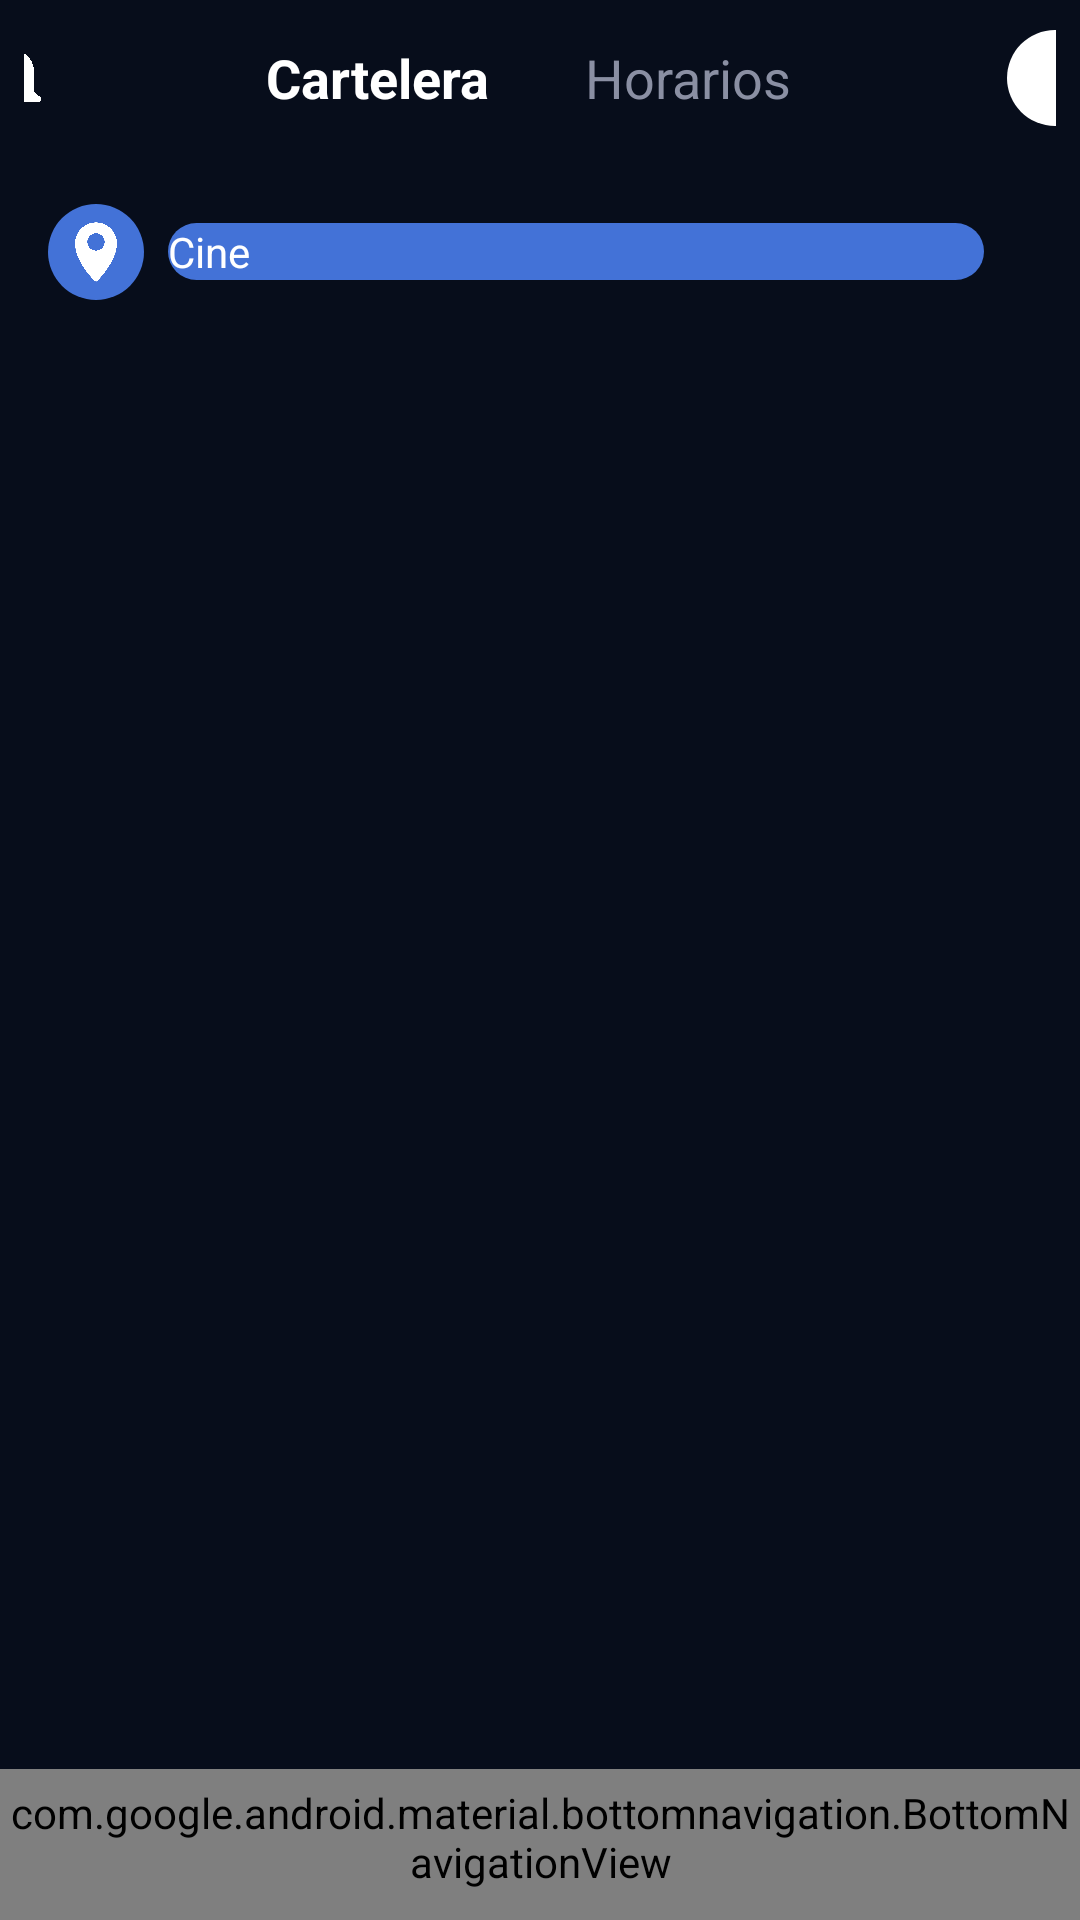

Here is an Android app screen rendered from its layout file. Give the layout XML and the strings, colors and styles it references.
<!-- AndroidManifest.xml: activity theme Theme.AppCinepolis -->
<!-- res/layout/activity_main.xml -->
<?xml version="1.0" encoding="utf-8"?>
<androidx.constraintlayout.widget.ConstraintLayout
    xmlns:android="http://schemas.android.com/apk/res/android"
    xmlns:app="http://schemas.android.com/apk/res-auto"
    android:layout_width="match_parent"
    android:layout_height="match_parent"
    android:background="@color/bg">

    <LinearLayout
        android:id="@+id/llHeader"
        android:layout_width="match_parent"
        android:layout_height="wrap_content"
        android:orientation="horizontal"
        android:paddingHorizontal="8dp"
        android:paddingVertical="10dp"
        android:gravity="center"
        app:layout_constraintTop_toTopOf="parent">

        <ImageView
            android:id="@+id/ivNotificacion"
            android:layout_width="24dp"
            android:layout_height="24dp"
            android:src="@drawable/ic_notificaciones"
            android:layout_marginEnd="56dp"
            android:tint="@color/white"/>

        <TextView
            android:id="@+id/tvCartelera"
            android:layout_width="wrap_content"
            android:layout_height="wrap_content"
            android:text="Cartelera"
            android:textColor="@color/white"
            android:textStyle="bold"
            android:textSize="18sp"
            android:gravity="center"
            android:layout_marginHorizontal="16dp"/>

        <TextView
            android:id="@+id/tvHorarios"
            android:layout_width="wrap_content"
            android:layout_height="wrap_content"
            android:text="Horarios"
            android:textColor="#8A8FA3"
            android:textSize="18sp"
            android:layout_marginHorizontal="16dp"/>

        <ImageView
            android:id="@+id/ivPerfil"
            android:layout_width="32dp"
            android:layout_height="32dp"
            android:src="@drawable/sh_btn_celeste"
            android:layout_marginStart="56dp"
            android:tint="@color/white"/>

    </LinearLayout>

    <LinearLayout
        android:id="@+id/llCineUbicacion"
        android:layout_width="match_parent"
        android:layout_height="wrap_content"
        android:orientation="horizontal"
        android:padding="16dp"
        android:gravity="center_vertical"
        app:layout_constraintTop_toBottomOf="@id/llHeader">

        <ImageView
            android:layout_width="32dp"
            android:layout_height="32dp"
            android:src="@drawable/ic_direccion"
            android:tint="@color/white"
            android:padding="4dp"
            android:background="@drawable/sh_btn_celeste"/>

        <TextView
            android:id="@+id/tvCineSeleccionado"
            android:layout_width="0dp"
            android:layout_height="wrap_content"
            android:layout_weight="1"
            android:text="Cine"
            android:textColor="@color/white"
            android:textSize="14sp"
            android:layout_marginStart="8dp"
            android:background="@drawable/sh_btn_celeste"/>

        <ImageView
            android:id="@+id/ivClose"
            android:layout_width="16dp"
            android:layout_height="16dp"
            android:src=""/>

    </LinearLayout>

    <com.google.android.material.bottomnavigation.BottomNavigationView
        android:id="@+id/bottomNavigationView"
        android:layout_width="match_parent"
        android:layout_height="wrap_content"
        android:paddingBottom="10dp"
        android:paddingTop="5dp"
        android:background="@color/bg"
        app:layout_constraintBottom_toBottomOf="parent"
        app:layout_constraintStart_toStartOf="parent"
        app:layout_constraintEnd_toEndOf="parent"
        app:menu="@menu/bottom_nav_menu"
        app:labelVisibilityMode="labeled"
        app:itemIconTint="@color/bottom_nav_colors"
        app:itemTextColor="@color/bottom_nav_colors" />

</androidx.constraintlayout.widget.ConstraintLayout>
<!-- resources referenced by this layout -->
<resources>
  <color name="bg">#070D1B</color>
  <color name="white">#FFFFFFFF</color>
  <!-- drawable ic_direccion: png bitmap (drawable, 25014 bytes) -->
  <!-- drawable ic_notificaciones: png bitmap (drawable, 18545 bytes) -->
  <!-- drawable sh_btn_celeste (drawable) -->
  <shape xmlns:android="http://schemas.android.com/apk/res/android">
      <corners android:radius="48dp"/>
      <solid android:color="@color/celeste"/>
  </shape>
  <style name="Theme.AppCinepolis" parent="android:Theme.Material.Light.NoActionBar" />
  <color name="celeste">#4372D7</color>
</resources>
